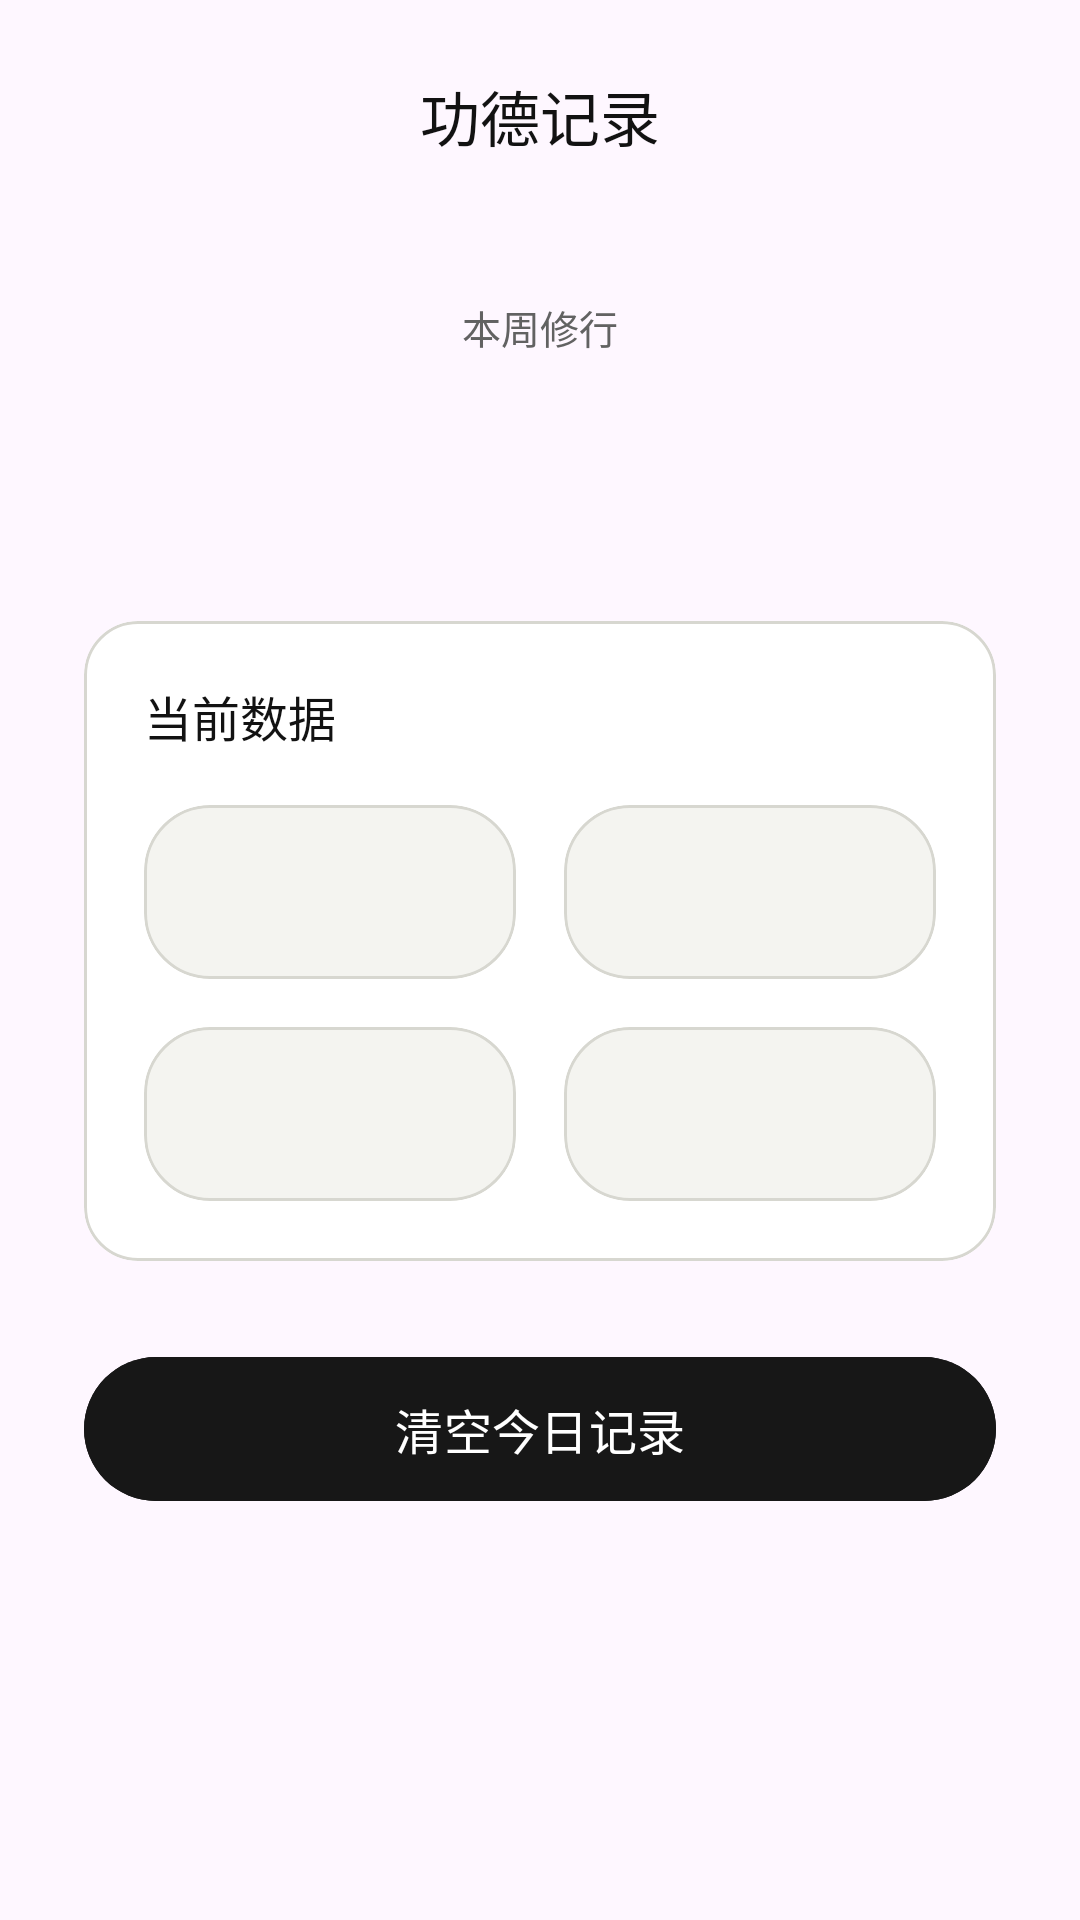

Android layout source for this screen:
<!-- AndroidManifest.xml: application theme Theme.WoodenFish -->
<!-- res/layout/fragment_record.xml -->
<?xml version="1.0" encoding="utf-8"?>
<ScrollView xmlns:android="http://schemas.android.com/apk/res/android"
    xmlns:app="http://schemas.android.com/apk/res-auto"
    xmlns:tools="http://schemas.android.com/tools"
    android:layout_width="match_parent"
    android:layout_height="match_parent"
    android:clipToPadding="false"
    android:fillViewport="true"
    android:overScrollMode="never">

    <androidx.constraintlayout.widget.ConstraintLayout
        android:layout_width="match_parent"
        android:layout_height="wrap_content"
        android:paddingHorizontal="@dimen/screen_horizontal_padding"
        android:paddingTop="@dimen/page_top_padding"
        android:paddingBottom="@dimen/page_bottom_padding">

        <com.google.android.material.textview.MaterialTextView
            android:id="@+id/record_title_text"
            android:layout_width="wrap_content"
            android:layout_height="wrap_content"
            android:fontFamily="sans-serif-medium"
            android:text="@string/record_title"
            android:textColor="@color/text_primary"
            android:textSize="@dimen/title_text_size"
            app:layout_constraintEnd_toEndOf="parent"
            app:layout_constraintStart_toStartOf="parent"
            app:layout_constraintTop_toTopOf="parent" />

        <com.google.android.material.textview.MaterialTextView
            android:id="@+id/week_label_text"
            android:layout_width="wrap_content"
            android:layout_height="wrap_content"
            android:layout_marginTop="@dimen/section_top_spacing"
            android:text="@string/weekly_practice"
            android:textColor="@color/text_secondary"
            android:textSize="@dimen/label_text_size"
            app:layout_constraintEnd_toEndOf="parent"
            app:layout_constraintStart_toStartOf="parent"
            app:layout_constraintTop_toBottomOf="@id/record_title_text" />

        <com.google.android.material.textview.MaterialTextView
            android:id="@+id/week_count_text"
            android:layout_width="wrap_content"
            android:layout_height="wrap_content"
            android:fontFamily="sans-serif-black"
            android:includeFontPadding="false"
            android:textColor="@color/text_primary"
            android:textSize="@dimen/counter_medium_text_size"
            app:layout_constraintEnd_toEndOf="parent"
            app:layout_constraintStart_toStartOf="parent"
            app:layout_constraintTop_toBottomOf="@id/week_label_text"
            tools:text="@string/preview_week_count" />

        <com.google.android.material.card.MaterialCardView
            android:id="@+id/record_panel"
            style="@style/Widget.WoodenFish.Card.Panel"
            android:layout_width="0dp"
            android:layout_height="wrap_content"
            android:layout_marginTop="@dimen/spacing_32"
            app:layout_constraintEnd_toEndOf="parent"
            app:layout_constraintStart_toStartOf="parent"
            app:layout_constraintTop_toBottomOf="@id/week_count_text">

            <androidx.constraintlayout.widget.ConstraintLayout
                android:layout_width="match_parent"
                android:layout_height="wrap_content"
                android:padding="@dimen/spacing_20">

                <com.google.android.material.textview.MaterialTextView
                    android:id="@+id/current_data_label_text"
                    android:layout_width="wrap_content"
                    android:layout_height="wrap_content"
                    android:fontFamily="sans-serif-medium"
                    android:text="@string/current_data"
                    android:textColor="@color/text_primary"
                    android:textSize="@dimen/button_text_size"
                    app:layout_constraintStart_toStartOf="parent"
                    app:layout_constraintTop_toTopOf="parent" />

                <com.google.android.material.card.MaterialCardView
                    android:id="@+id/record_today_card"
                    style="@style/Widget.WoodenFish.Card.Chip"
                    android:layout_width="0dp"
                    android:layout_height="@dimen/metric_card_height"
                    android:layout_marginTop="@dimen/spacing_18"
                    android:layout_marginEnd="@dimen/spacing_8"
                    app:layout_constraintEnd_toStartOf="@id/record_total_card"
                    app:layout_constraintStart_toStartOf="parent"
                    app:layout_constraintTop_toBottomOf="@id/current_data_label_text">

                    <com.google.android.material.textview.MaterialTextView
                        android:id="@+id/record_today_text"
                        android:layout_width="match_parent"
                        android:layout_height="match_parent"
                        android:gravity="center"
                        android:textColor="@color/text_primary"
                        android:textSize="@dimen/body_text_size"
                        tools:text="@string/preview_record_today" />
                </com.google.android.material.card.MaterialCardView>

                <com.google.android.material.card.MaterialCardView
                    android:id="@+id/record_total_card"
                    style="@style/Widget.WoodenFish.Card.Chip"
                    android:layout_width="0dp"
                    android:layout_height="@dimen/metric_card_height"
                    android:layout_marginStart="@dimen/spacing_8"
                    app:layout_constraintEnd_toEndOf="parent"
                    app:layout_constraintStart_toEndOf="@id/record_today_card"
                    app:layout_constraintTop_toTopOf="@id/record_today_card">

                    <com.google.android.material.textview.MaterialTextView
                        android:id="@+id/record_total_text"
                        android:layout_width="match_parent"
                        android:layout_height="match_parent"
                        android:gravity="center"
                        android:textColor="@color/text_primary"
                        android:textSize="@dimen/body_text_size"
                        tools:text="@string/preview_record_total" />
                </com.google.android.material.card.MaterialCardView>

                <com.google.android.material.card.MaterialCardView
                    android:id="@+id/record_streak_card"
                    style="@style/Widget.WoodenFish.Card.Chip"
                    android:layout_width="0dp"
                    android:layout_height="@dimen/metric_card_height"
                    android:layout_marginTop="@dimen/spacing_16"
                    android:layout_marginEnd="@dimen/spacing_8"
                    app:layout_constraintEnd_toStartOf="@id/record_auto_card"
                    app:layout_constraintStart_toStartOf="parent"
                    app:layout_constraintTop_toBottomOf="@id/record_today_card">

                    <com.google.android.material.textview.MaterialTextView
                        android:id="@+id/record_streak_text"
                        android:layout_width="match_parent"
                        android:layout_height="match_parent"
                        android:gravity="center"
                        android:textColor="@color/text_primary"
                        android:textSize="@dimen/body_text_size"
                        tools:text="@string/preview_record_streak" />
                </com.google.android.material.card.MaterialCardView>

                <com.google.android.material.card.MaterialCardView
                    android:id="@+id/record_auto_card"
                    style="@style/Widget.WoodenFish.Card.Chip"
                    android:layout_width="0dp"
                    android:layout_height="@dimen/metric_card_height"
                    android:layout_marginStart="@dimen/spacing_8"
                    app:layout_constraintEnd_toEndOf="parent"
                    app:layout_constraintStart_toEndOf="@id/record_streak_card"
                    app:layout_constraintTop_toTopOf="@id/record_streak_card">

                    <com.google.android.material.textview.MaterialTextView
                        android:id="@+id/record_auto_text"
                        android:layout_width="match_parent"
                        android:layout_height="match_parent"
                        android:gravity="center"
                        android:textColor="@color/text_primary"
                        android:textSize="@dimen/body_text_size"
                        tools:text="@string/preview_record_auto" />
                </com.google.android.material.card.MaterialCardView>
            </androidx.constraintlayout.widget.ConstraintLayout>
        </com.google.android.material.card.MaterialCardView>

        <com.google.android.material.button.MaterialButton
            android:id="@+id/clear_today_button"
            android:layout_width="0dp"
            android:layout_height="@dimen/primary_button_height"
            android:layout_marginTop="@dimen/spacing_28"
            android:backgroundTint="@color/accent_quiet"
            android:fontFamily="sans-serif-medium"
            android:text="@string/clear_today"
            android:textColor="@color/accent_on"
            android:textSize="@dimen/button_text_size"
            app:cornerRadius="28dp"
            app:elevation="0dp"
            app:layout_constraintEnd_toEndOf="parent"
            app:layout_constraintStart_toStartOf="parent"
            app:layout_constraintTop_toBottomOf="@id/record_panel"
            app:rippleColor="@color/primary_button_ripple" />
    </androidx.constraintlayout.widget.ConstraintLayout>
</ScrollView>
<!-- resources referenced by this layout -->
<resources>
  <color name="accent_on">#FFFFFFFF</color>
  <color name="accent_quiet">#FF171717</color>
  <color name="primary_button_ripple">#22FFFFFF</color>
  <color name="text_primary">#FF121212</color>
  <color name="text_secondary">#FF626262</color>
  <dimen name="body_text_size">14sp</dimen>
  <dimen name="button_text_size">16sp</dimen>
  <dimen name="counter_medium_text_size">48sp</dimen>
  <dimen name="label_text_size">13sp</dimen>
  <dimen name="metric_card_height">58dp</dimen>
  <dimen name="page_bottom_padding">32dp</dimen>
  <dimen name="page_top_padding">24dp</dimen>
  <dimen name="primary_button_height">56dp</dimen>
  <dimen name="screen_horizontal_padding">28dp</dimen>
  <dimen name="section_top_spacing">46dp</dimen>
  <dimen name="spacing_16">16dp</dimen>
  <dimen name="spacing_18">18dp</dimen>
  <dimen name="spacing_20">20dp</dimen>
  <dimen name="spacing_28">28dp</dimen>
  <dimen name="spacing_32">32dp</dimen>
  <dimen name="spacing_8">8dp</dimen>
  <dimen name="title_text_size">20sp</dimen>
  <string name="clear_today">清空今日记录</string>
  <string name="current_data">当前数据</string>
  <string name="preview_record_auto">自动 42 次</string>
  <string name="preview_record_streak">连续 7 天</string>
  <string name="preview_record_today">今日 108</string>
  <string name="preview_record_total">累计 2100</string>
  <string name="preview_week_count">736</string>
  <string name="record_title">功德记录</string>
  <string name="weekly_practice">本周修行</string>
  <style name="Widget.WoodenFish.Card.Chip" parent="@style/Widget.WoodenFish.Card">
          <item name="cardBackgroundColor">@color/ink_panel</item>
          <item name="cardCornerRadius">22dp</item>
      </style>
  <style name="Widget.WoodenFish.Card.Panel" parent="@style/Widget.WoodenFish.Card">
          <item name="cardBackgroundColor">@color/ink_soft</item>
          <item name="cardCornerRadius">18dp</item>
      </style>
  <style name="Theme.WoodenFish" parent="Base.Theme.WoodenFish" />
  <style name="Widget.WoodenFish.Card" parent="Widget.MaterialComponents.CardView">
          <item name="cardElevation">0dp</item>
          <item name="strokeColor">@color/line_soft</item>
          <item name="strokeWidth">1dp</item>
      </style>
  <color name="ink_panel">#FFF4F4F0</color>
  <color name="ink_soft">#FFFFFFFF</color>
  <style name="Base.Theme.WoodenFish" parent="Theme.Material3.DayNight.NoActionBar">
          <item name="android:fontFamily">sans-serif</item>
          <item name="android:windowActionBar">false</item>
          <item name="android:windowNoTitle">true</item>
          <item name="android:windowLightStatusBar">true</item>
          <item name="android:windowLightNavigationBar">true</item>
          <item name="android:colorAccent">@color/accent_quiet</item>
          <item name="colorPrimary">@color/accent_quiet</item>
          <item name="colorOnPrimary">@color/accent_on</item>
          <item name="colorSecondary">@color/accent_quiet</item>
          <item name="colorSurface">@color/ink_soft</item>
          <item name="colorOnSurface">@color/text_primary</item>
          <item name="android:navigationBarColor">@android:color/transparent</item>
          <item name="android:statusBarColor">@android:color/transparent</item>
          <item name="android:windowLayoutInDisplayCutoutMode" tools:targetApi="o_mr1">shortEdges</item>
      </style>
  <color name="line_soft">#FFD7D7D0</color>
</resources>
